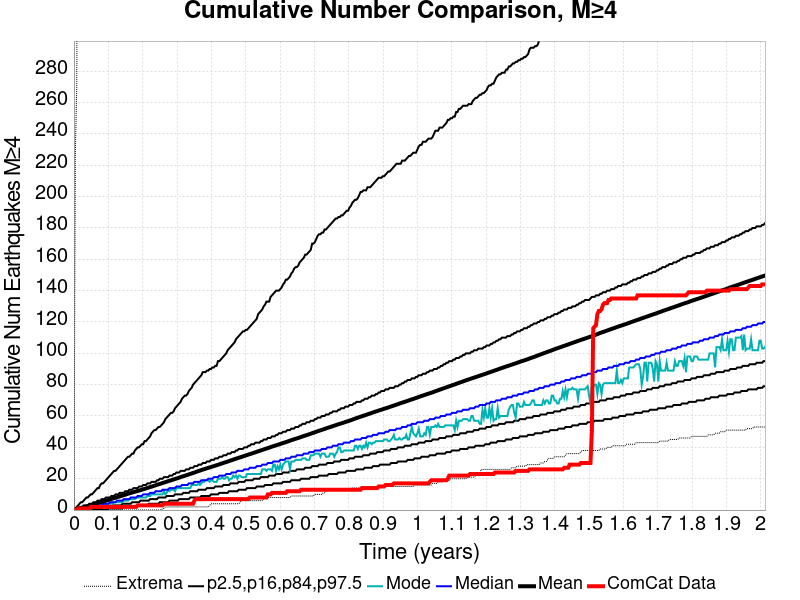

The file beside this chart, header and first rows:
Time (years), ComCat Data, Simulation Mean, Simulation Median, Simulation Mode, Simulation Minimum, Simulation Maximum, 2.5 %-ile, 16 %-ile, 84 %-ile, 97.5 %-ile
0.0, 0.0, 0.0, 0.0, 0.0, 0.0, 0.0, 0.0, 0.0, 0.0, 0.0
0.004032, 0.0, 0.2157, 0.0, 0.0, 0.0, 228.0, 0.0, 0.0, 0.0, 1.0
0.008064, 0.0, 0.4376, 0.0, 0.0, 0.0, 269.0, 0.0, 0.0, 1.0, 2.0
0.0121, 1.0, 0.7213, 0.0, 0.0, 0.0, 449.0, 0.0, 0.0, 1.0, 3.0
0.01613, 1.0, 0.9782, 0.0, 0.0, 0.0, 528.0, 0.0, 0.0, 2.0, 4.0
0.02016, 1.0, 1.232, 1.0, 0.0, 0.0, 550.0, 0.0, 0.0, 2.0, 5.0
0.02419, 1.0, 1.496, 1.0, 0.0, 0.0, 575.0, 0.0, 0.0, 2.0, 5.0
0.02823, 1.0, 1.759, 1.0, 0.0, 0.0, 662.0, 0.0, 0.0, 3.0, 6.0
0.03226, 1.0, 2.013, 1.0, 1.0, 0.0, 758.0, 0.0, 0.0, 3.0, 7.0
0.03629, 1.0, 2.274, 1.0, 1.0, 0.0, 802.0, 0.0, 0.0, 3.0, 8.0
0.04032, 1.0, 2.536, 2.0, 1.0, 0.0, 845.0, 0.0, 0.0, 3.0, 8.0
0.04435, 1.0, 2.807, 2.0, 1.0, 0.0, 870.0, 0.0, 0.0, 4.0, 9.0
0.04839, 2.0, 3.074, 2.0, 1.0, 0.0, 896.0, 0.0, 0.0, 4.0, 10.0
0.05242, 2.0, 3.341, 2.0, 1.0, 0.0, 915.0, 0.0, 1.0, 4.0, 10.0
0.05645, 2.0, 3.59, 2.0, 2.0, 0.0, 926.0, 0.0, 1.0, 5.0, 11.0
0.06048, 2.0, 3.84, 2.0, 2.0, 0.0, 942.0, 0.0, 1.0, 5.0, 12.0
0.06451, 2.0, 4.107, 3.0, 2.0, 0.0, 958.0, 0.0, 1.0, 5.0, 13.0
0.06855, 2.0, 4.37, 3.0, 2.0, 0.0, 976.0, 0.0, 1.0, 6.0, 14.0
0.07258, 2.0, 4.631, 3.0, 2.0, 0.0, 983.0, 0.0, 1.0, 6.0, 14.0
0.07661, 2.0, 4.89, 3.0, 2.0, 0.0, 997.0, 0.0, 1.0, 6.0, 16.0
0.08064, 2.0, 5.197, 3.0, 2.0, 0.0, 1016, 0.0, 1.0, 7.0, 17.0
0.08468, 2.0, 5.468, 4.0, 3.0, 0.0, 1027, 0.0, 2.0, 7.0, 17.0
0.08871, 2.0, 5.734, 4.0, 3.0, 0.0, 1040, 0.0, 2.0, 7.0, 18.0
0.09274, 2.0, 5.988, 4.0, 4.0, 0.0, 1047, 0.0, 2.0, 8.0, 19.0
0.09677, 2.0, 6.256, 4.0, 4.0, 0.0, 1054, 0.0, 2.0, 8.0, 20.0
0.1008, 2.0, 6.497, 4.0, 4.0, 0.0, 1061, 1.0, 2.0, 8.0, 21.0
0.1048, 2.0, 6.783, 5.0, 4.0, 0.0, 1070, 1.0, 2.0, 8.0, 22.0
0.1089, 2.0, 7.031, 5.0, 4.0, 0.0, 1073, 1.0, 2.0, 9.0, 23.0
0.1129, 2.0, 7.327, 5.0, 4.0, 0.0, 1086, 1.0, 3.0, 9.0, 24.0
0.1169, 2.0, 7.609, 5.0, 5.0, 0.0, 1092, 1.0, 3.0, 9.0, 25.0
0.121, 2.0, 7.897, 5.0, 5.0, 0.0, 1098, 1.0, 3.0, 10.0, 25.0
0.125, 2.0, 8.158, 6.0, 5.0, 0.0, 1107, 1.0, 3.0, 10.0, 26.0
0.129, 2.0, 8.427, 6.0, 5.0, 0.0, 1118, 1.0, 3.0, 10.0, 27.0
0.1331, 2.0, 8.726, 6.0, 5.0, 0.0, 1121, 1.0, 3.0, 11.0, 28.0
0.1371, 2.0, 8.992, 6.0, 5.0, 0.0, 1126, 1.0, 3.0, 11.0, 29.0
0.1411, 2.0, 9.239, 6.0, 5.0, 0.0, 1130, 1.0, 4.0, 11.0, 30.0
0.1452, 2.0, 9.499, 7.0, 6.0, 0.0, 1133, 2.0, 4.0, 11.0, 31.0
0.1492, 2.0, 9.774, 7.0, 6.0, 0.0, 1139, 2.0, 4.0, 12.0, 32.0
0.1532, 2.0, 10.1, 7.0, 6.0, 0.0, 1141, 2.0, 4.0, 12.0, 33.0
0.1573, 2.0, 10.39, 7.0, 6.0, 0.0, 1142, 2.0, 4.0, 12.0, 34.0
0.1613, 2.0, 10.66, 7.0, 7.0, 0.0, 1148, 2.0, 4.0, 13.0, 34.0
0.1653, 2.0, 10.91, 8.0, 7.0, 0.0, 1151, 2.0, 4.0, 13.0, 35.0
0.1694, 2.0, 11.17, 8.0, 7.0, 0.0, 1152, 2.0, 5.0, 13.0, 36.0
0.1734, 2.0, 11.42, 8.0, 7.0, 0.0, 1158, 2.0, 5.0, 14.0, 36.0
0.1774, 2.0, 11.7, 8.0, 7.0, 0.0, 1159, 2.0, 5.0, 14.0, 38.0
0.1814, 2.0, 11.94, 8.0, 8.0, 0.0, 1161, 2.0, 5.0, 14.0, 39.0
0.1855, 3.0, 12.18, 9.0, 8.0, 0.0, 1164, 3.0, 5.0, 14.0, 40.0
0.1895, 3.0, 12.44, 9.0, 8.0, 0.0, 1167, 3.0, 5.0, 15.0, 40.0
0.1935, 3.0, 12.7, 9.0, 8.0, 0.0, 1168, 3.0, 6.0, 15.0, 41.0
0.1976, 3.0, 12.96, 9.0, 8.0, 0.0, 1172, 3.0, 6.0, 15.0, 42.0
0.2016, 3.0, 13.23, 10.0, 8.0, 0.0, 1173, 3.0, 6.0, 16.0, 42.0
0.2056, 3.0, 13.51, 10.0, 8.0, 0.0, 1173, 3.0, 6.0, 16.0, 44.0
0.2097, 3.0, 13.81, 10.0, 8.0, 0.0, 1173, 3.0, 6.0, 16.0, 44.0
0.2137, 3.0, 14.09, 10.0, 9.0, 0.0, 1174, 3.0, 6.0, 17.0, 45.0
0.2177, 3.0, 14.38, 10.0, 9.0, 0.0, 1174, 4.0, 6.0, 17.0, 46.0
0.2218, 3.0, 14.68, 11.0, 9.0, 0.0, 1175, 4.0, 7.0, 17.0, 47.0
0.2258, 3.0, 14.94, 11.0, 10.0, 0.0, 1178, 4.0, 7.0, 18.0, 49.0
0.2298, 3.0, 15.21, 11.0, 10.0, 0.0, 1181, 4.0, 7.0, 18.0, 50.0
0.2339, 3.0, 15.52, 11.0, 10.0, 0.0, 1182, 4.0, 7.0, 18.0, 51.0
0.2379, 3.0, 15.81, 12.0, 10.0, 0.0, 1185, 4.0, 7.0, 18.0, 51.0
... 440 more rows
